Dataset: dataset (GitHub, aadarshagarwal1/ETR). Classes: blue, red, yellow.

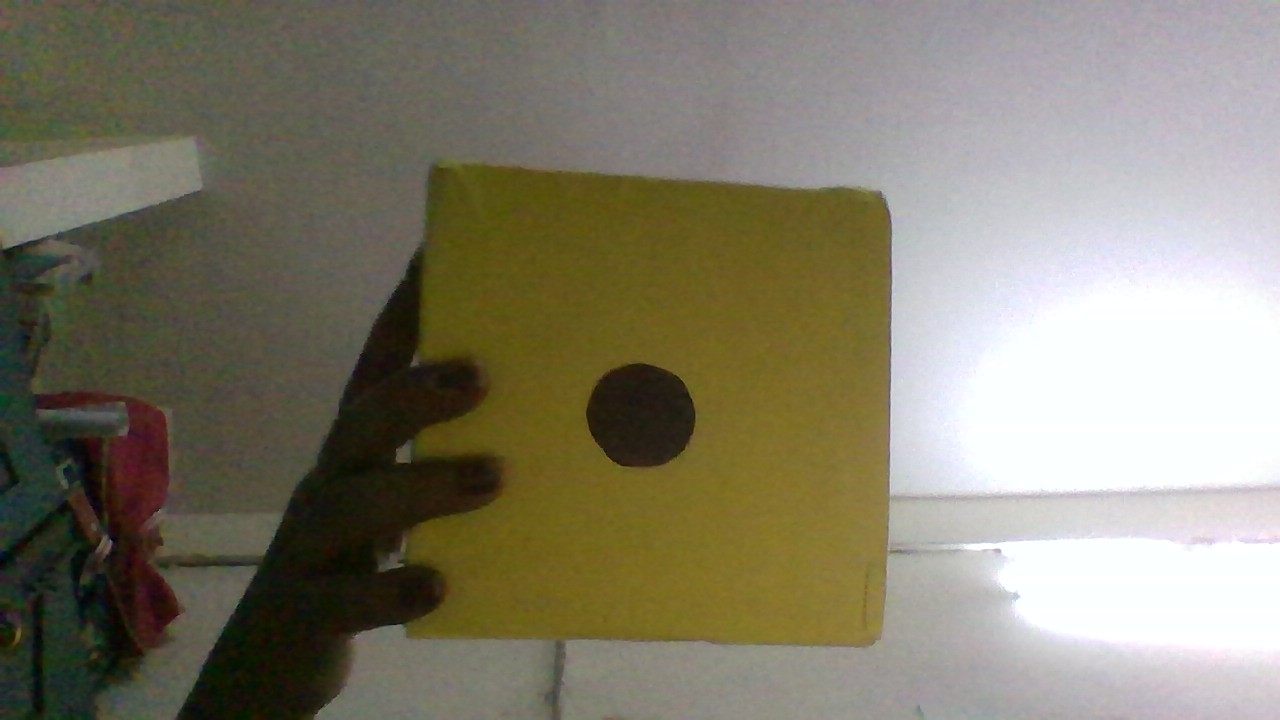
Label: yellow

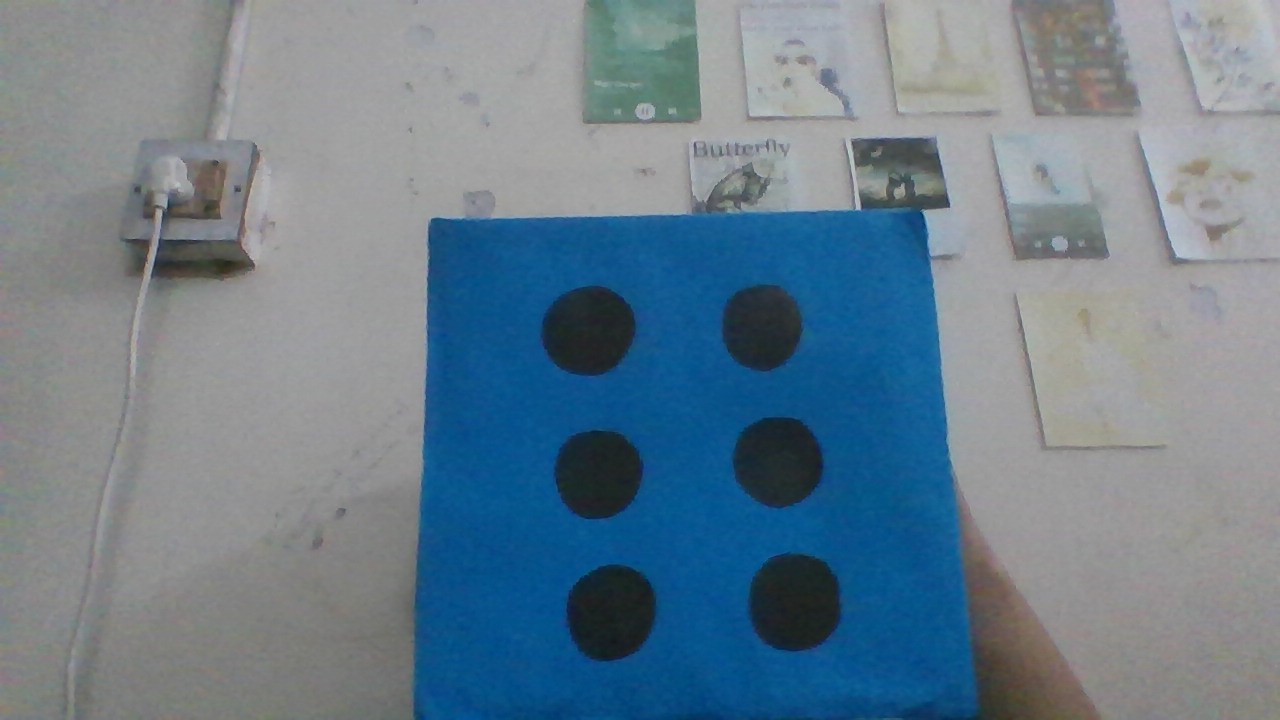
Label: blue

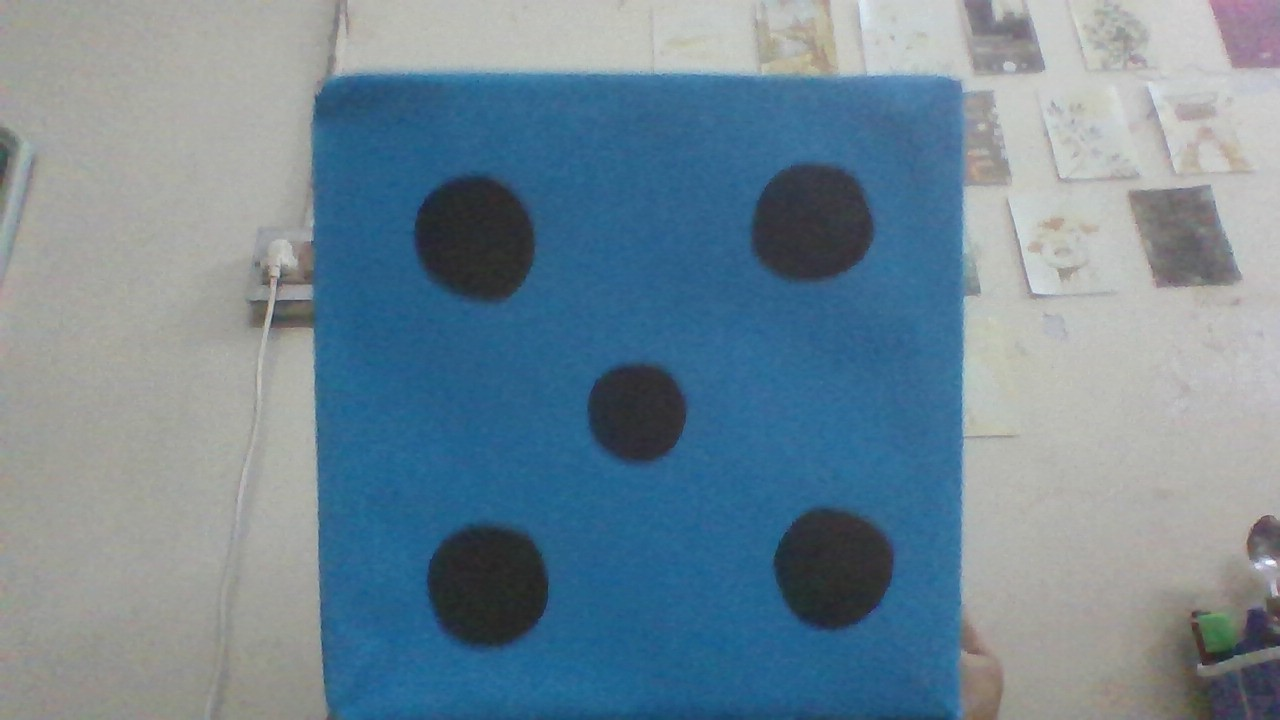
Label: blue

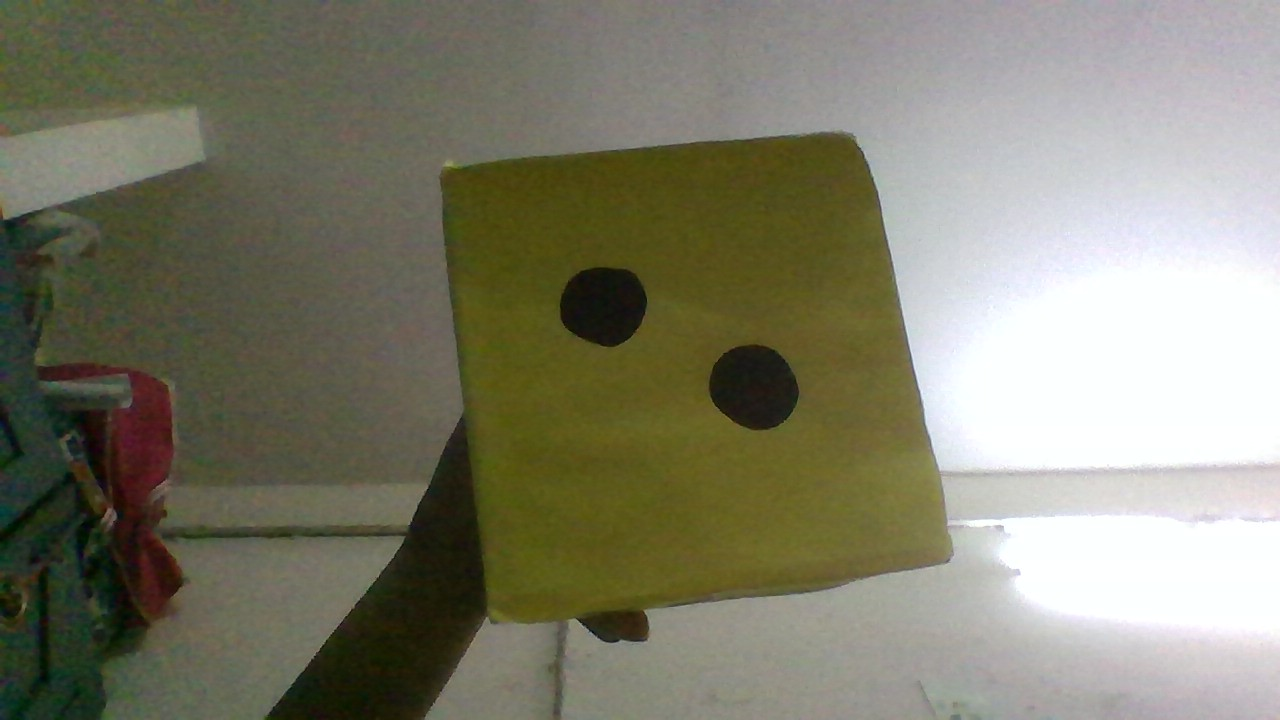
Label: yellow

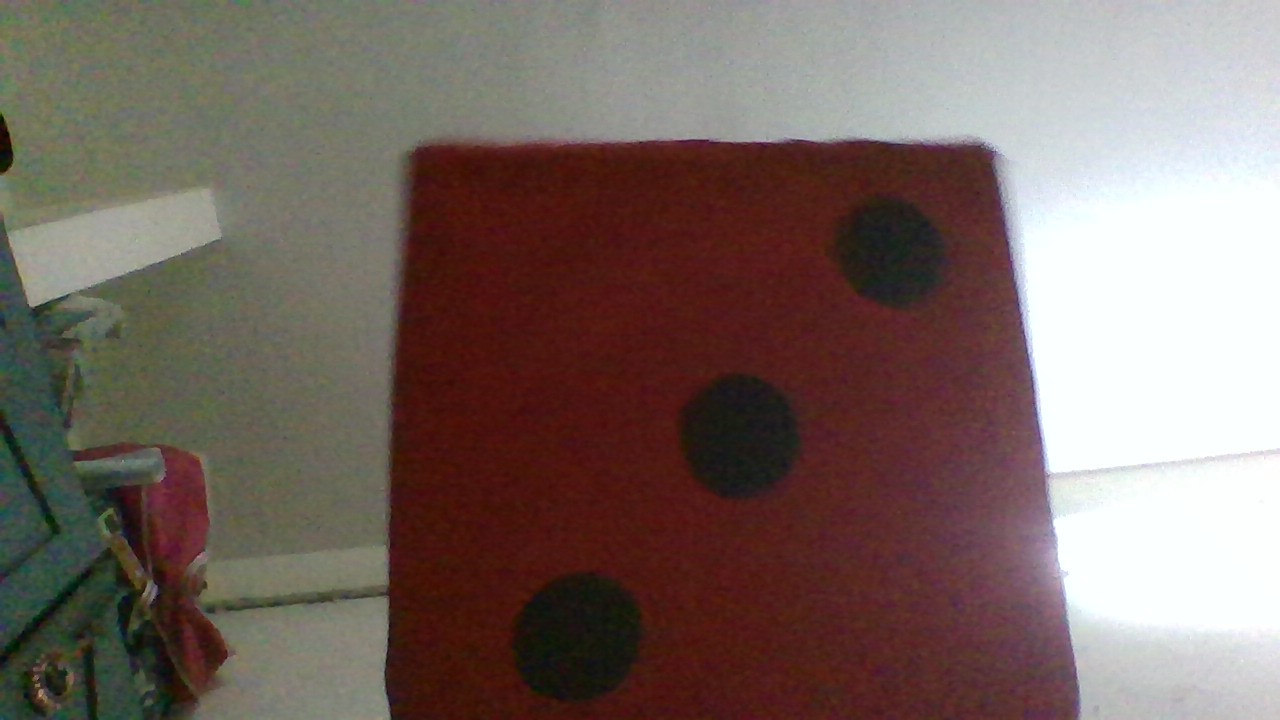
Label: red

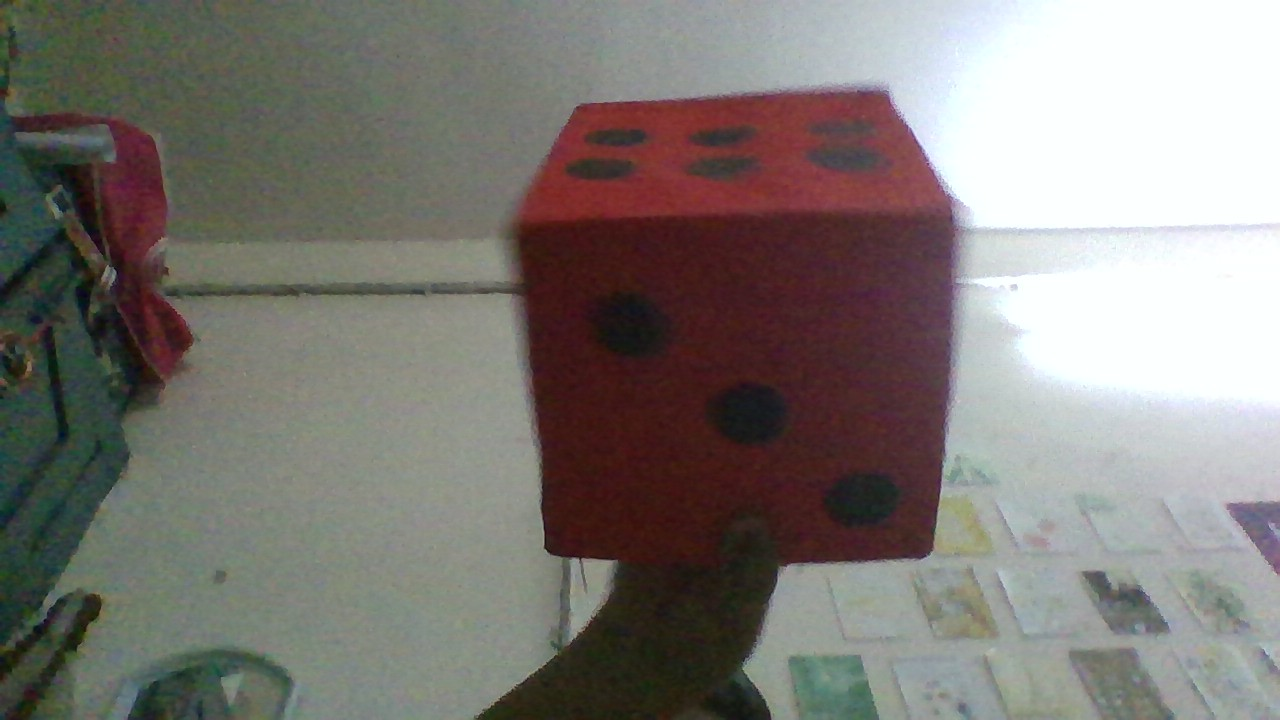
Label: red
